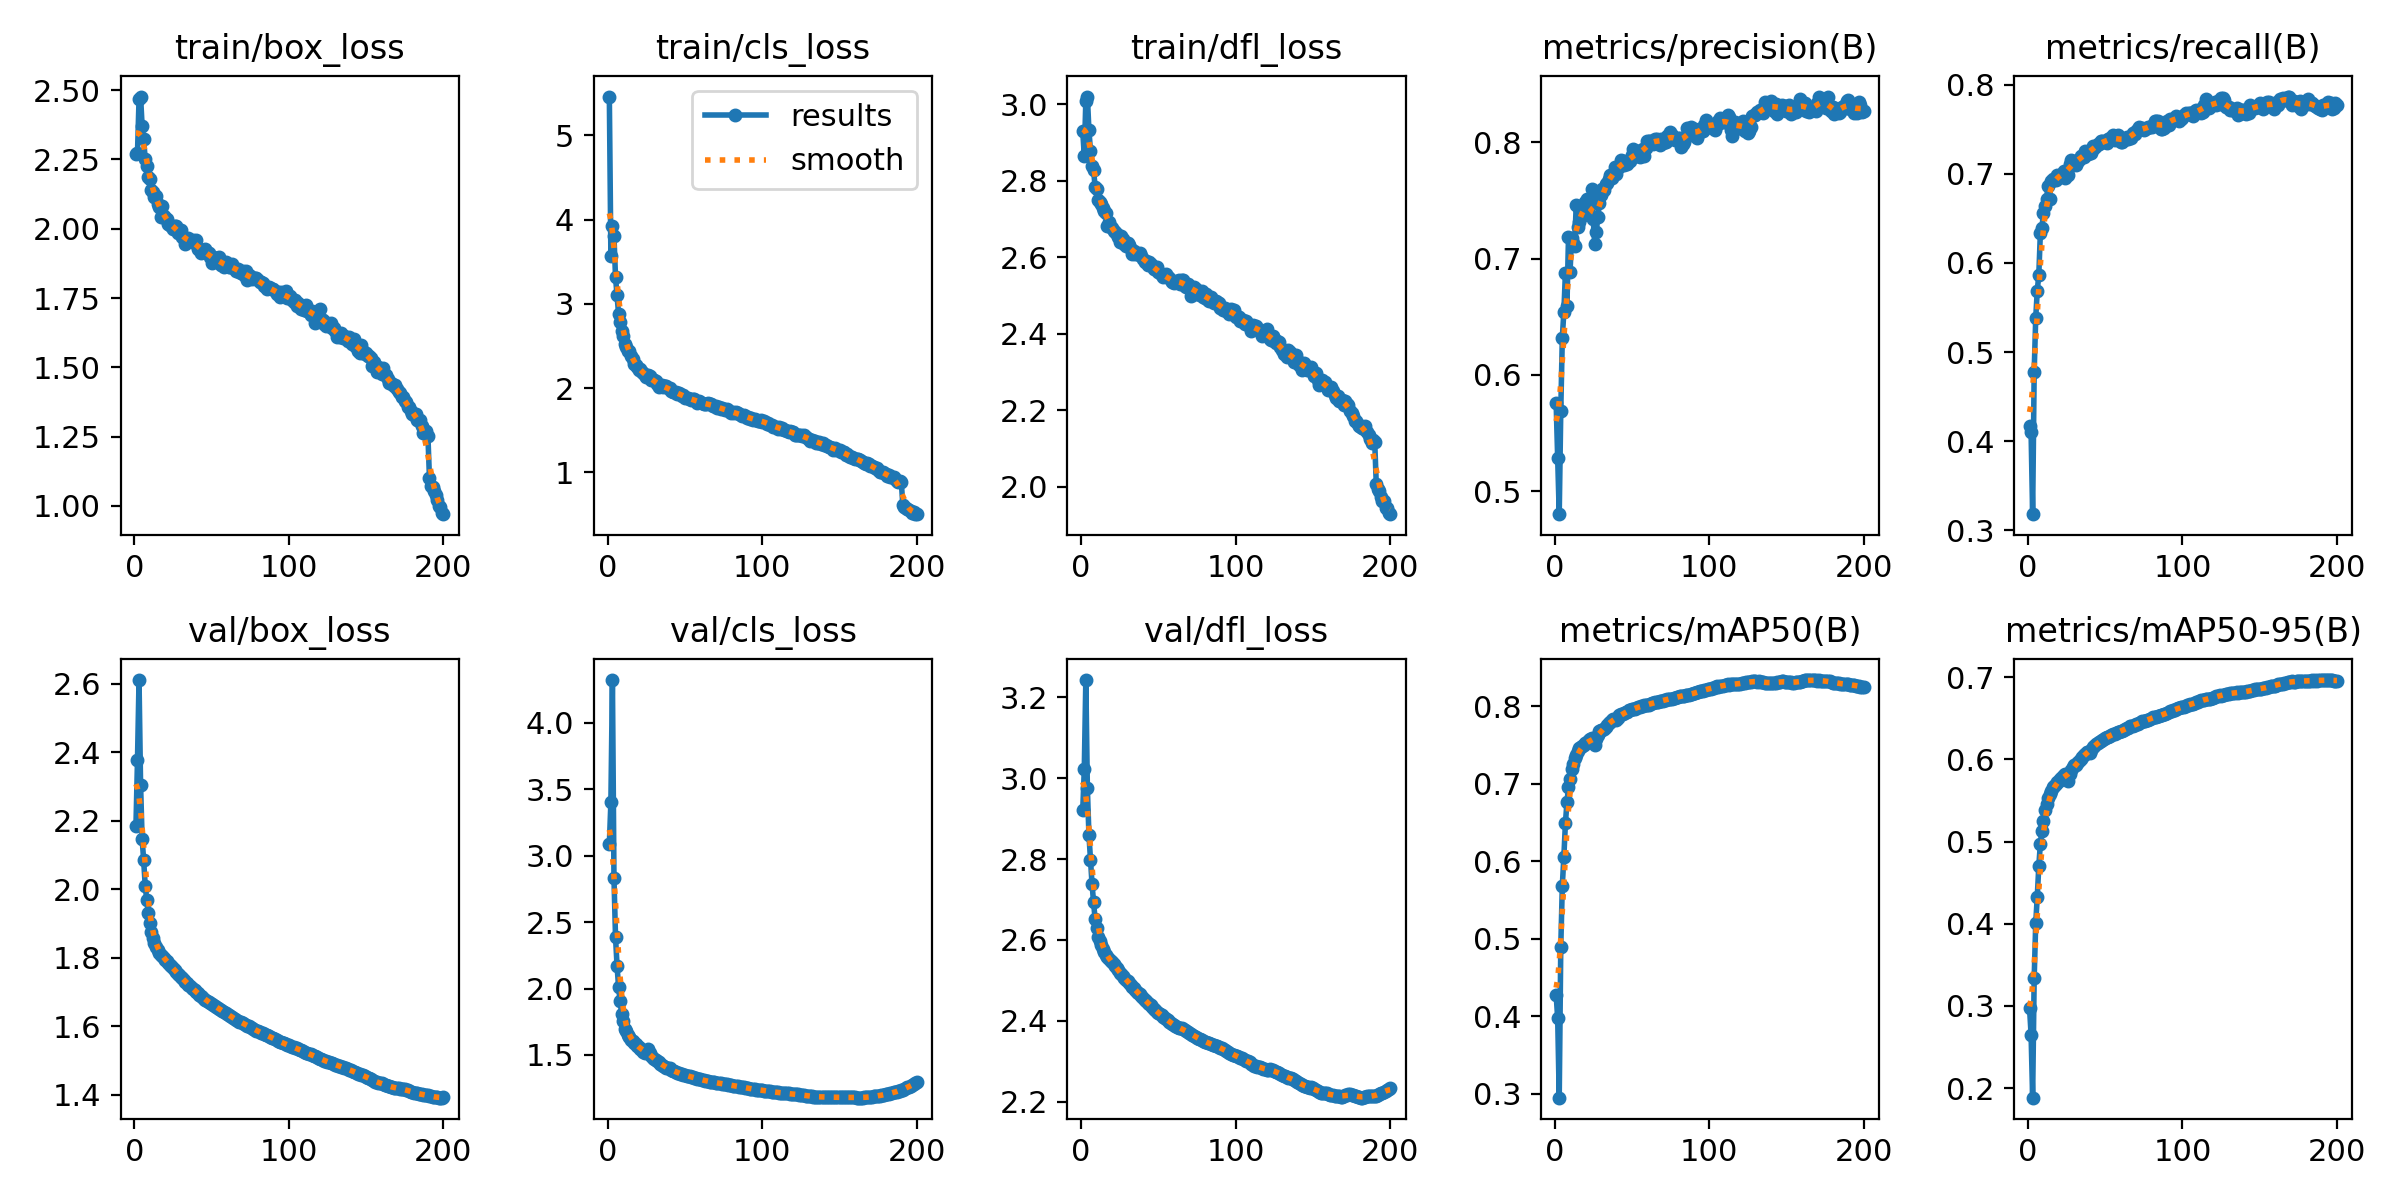

Source data for this figure (header and first rows):
epoch, train/box_loss, train/cls_loss, train/dfl_loss, metrics/precision(B), metrics/recall(B), metrics/mAP50(B), metrics/mAP50-95(B), val/box_loss, val/cls_loss, val/dfl_loss, lr/pg0, lr/pg1, lr/pg2
1, 2.27, 5.459, 2.929, 0.5761, 0.4173, 0.4279, 0.2975, 2.184, 3.088, 2.921, 0.003331, 0.003331, 0.003331
2, 2.273, 3.57, 2.866, 0.5285, 0.4099, 0.3976, 0.2652, 2.376, 3.403, 3.022, 0.006631, 0.006631, 0.006631
3, 2.467, 3.921, 3.009, 0.4803, 0.318, 0.2952, 0.1884, 2.611, 4.323, 3.243, 0.009898, 0.009898, 0.009898
4, 2.477, 3.801, 3.021, 0.5692, 0.4777, 0.4894, 0.3337, 2.306, 2.833, 2.975, 0.009851, 0.009851, 0.009851
5, 2.371, 3.317, 2.933, 0.6321, 0.5382, 0.5687, 0.4007, 2.148, 2.387, 2.861, 0.009802, 0.009802, 0.009802
6, 2.323, 3.099, 2.879, 0.6543, 0.5688, 0.6061, 0.4329, 2.085, 2.169, 2.798, 0.009753, 0.009753, 0.009753
7, 2.251, 2.875, 2.839, 0.6876, 0.5868, 0.649, 0.4704, 2.01, 2.009, 2.739, 0.009703, 0.009703, 0.009703
8, 2.228, 2.786, 2.829, 0.659, 0.6332, 0.6765, 0.4973, 1.968, 1.903, 2.694, 0.009654, 0.009654, 0.009654
9, 2.188, 2.674, 2.785, 0.7188, 0.6397, 0.6954, 0.5133, 1.932, 1.809, 2.652, 0.009604, 0.009604, 0.009604
10, 2.178, 2.621, 2.78, 0.6885, 0.6555, 0.7056, 0.5256, 1.9, 1.757, 2.629, 0.009555, 0.009555, 0.009555
11, 2.14, 2.521, 2.749, 0.7174, 0.664, 0.7195, 0.5383, 1.875, 1.698, 2.608, 0.009505, 0.009505, 0.009505
12, 2.131, 2.482, 2.745, 0.7138, 0.6716, 0.7254, 0.5461, 1.857, 1.676, 2.598, 0.009456, 0.009456, 0.009456
13, 2.114, 2.445, 2.741, 0.711, 0.6866, 0.7331, 0.5535, 1.843, 1.652, 2.587, 0.009406, 0.009406, 0.009406
14, 2.118, 2.441, 2.73, 0.7463, 0.6721, 0.7376, 0.5578, 1.832, 1.632, 2.577, 0.009357, 0.009357, 0.009357
15, 2.088, 2.38, 2.722, 0.727, 0.6917, 0.7421, 0.5622, 1.822, 1.613, 2.569, 0.009307, 0.009307, 0.009307
16, 2.08, 2.34, 2.716, 0.7314, 0.6941, 0.7458, 0.5662, 1.815, 1.602, 2.563, 0.009258, 0.009258, 0.009258
17, 2.042, 2.289, 2.683, 0.7359, 0.6931, 0.7471, 0.5678, 1.809, 1.593, 2.557, 0.009208, 0.009208, 0.009208
18, 2.081, 2.277, 2.694, 0.744, 0.6932, 0.7483, 0.5697, 1.804, 1.58, 2.554, 0.009158, 0.009158, 0.009158
19, 2.046, 2.254, 2.679, 0.7417, 0.6985, 0.7507, 0.5722, 1.8, 1.569, 2.548, 0.009109, 0.009109, 0.009109
20, 2.04, 2.22, 2.676, 0.7482, 0.697, 0.7522, 0.5743, 1.795, 1.558, 2.544, 0.009059, 0.009059, 0.009059
21, 2.034, 2.224, 2.668, 0.7514, 0.6988, 0.7545, 0.5763, 1.79, 1.547, 2.54, 0.00901, 0.00901, 0.00901
22, 2.017, 2.191, 2.665, 0.7504, 0.6997, 0.7563, 0.5786, 1.785, 1.535, 2.535, 0.00896, 0.00896, 0.00896
23, 2.012, 2.182, 2.66, 0.7463, 0.7031, 0.7581, 0.5807, 1.779, 1.524, 2.53, 0.008911, 0.008911, 0.008911
24, 2.009, 2.16, 2.653, 0.7594, 0.6952, 0.7593, 0.5823, 1.774, 1.516, 2.525, 0.008861, 0.008861, 0.008861
25, 2, 2.126, 2.64, 0.7341, 0.7007, 0.7544, 0.578, 1.769, 1.529, 2.519, 0.008812, 0.008812, 0.008812
26, 2.011, 2.155, 2.656, 0.7123, 0.6982, 0.7499, 0.5743, 1.764, 1.542, 2.515, 0.008762, 0.008762, 0.008762
27, 2.011, 2.137, 2.647, 0.7232, 0.7114, 0.7579, 0.5817, 1.758, 1.513, 2.51, 0.008713, 0.008713, 0.008713
28, 1.983, 2.097, 2.635, 0.7361, 0.7151, 0.7632, 0.5869, 1.754, 1.49, 2.506, 0.008663, 0.008663, 0.008663
29, 1.99, 2.1, 2.629, 0.7474, 0.715, 0.7674, 0.5911, 1.749, 1.474, 2.502, 0.008614, 0.008614, 0.008614
30, 1.996, 2.091, 2.637, 0.755, 0.7129, 0.769, 0.5928, 1.745, 1.467, 2.498, 0.008564, 0.008564, 0.008564
31, 1.97, 2.082, 2.631, 0.7594, 0.7098, 0.7698, 0.5935, 1.74, 1.464, 2.494, 0.008515, 0.008515, 0.008515
32, 1.965, 2.044, 2.622, 0.7586, 0.7138, 0.7713, 0.5958, 1.736, 1.456, 2.49, 0.008466, 0.008466, 0.008466
33, 1.946, 2.015, 2.608, 0.764, 0.7156, 0.7735, 0.5978, 1.73, 1.443, 2.485, 0.008416, 0.008416, 0.008416
34, 1.956, 2.03, 2.616, 0.7647, 0.7195, 0.7759, 0.6004, 1.726, 1.432, 2.481, 0.008367, 0.008367, 0.008367
35, 1.967, 2.038, 2.609, 0.7685, 0.7193, 0.7783, 0.603, 1.722, 1.425, 2.476, 0.008317, 0.008317, 0.008317
36, 1.955, 2.007, 2.608, 0.772, 0.7194, 0.7801, 0.605, 1.718, 1.417, 2.472, 0.008268, 0.008268, 0.008268
37, 1.953, 2.019, 2.61, 0.7694, 0.7252, 0.7818, 0.6072, 1.713, 1.409, 2.469, 0.008218, 0.008218, 0.008218
38, 1.961, 2.02, 2.611, 0.7726, 0.7228, 0.7831, 0.6087, 1.709, 1.403, 2.465, 0.008169, 0.008169, 0.008169
39, 1.951, 1.998, 2.603, 0.7784, 0.7221, 0.7836, 0.6089, 1.704, 1.401, 2.46, 0.008119, 0.008119, 0.008119
40, 1.958, 1.998, 2.595, 0.7723, 0.7245, 0.7821, 0.6082, 1.7, 1.399, 2.455, 0.00807, 0.00807, 0.00807
41, 1.928, 1.965, 2.587, 0.7789, 0.7234, 0.7855, 0.6119, 1.696, 1.39, 2.451, 0.00802, 0.00802, 0.00802
42, 1.927, 1.954, 2.591, 0.7783, 0.7307, 0.7881, 0.6149, 1.692, 1.381, 2.449, 0.007971, 0.007971, 0.007971
43, 1.913, 1.958, 2.581, 0.7851, 0.7288, 0.7894, 0.6169, 1.688, 1.376, 2.445, 0.007921, 0.007921, 0.007921
44, 1.923, 1.948, 2.588, 0.7839, 0.7312, 0.7902, 0.6184, 1.685, 1.371, 2.442, 0.007872, 0.007872, 0.007872
45, 1.915, 1.935, 2.582, 0.7804, 0.7333, 0.7915, 0.6201, 1.681, 1.367, 2.438, 0.007822, 0.007822, 0.007822
46, 1.927, 1.946, 2.579, 0.7831, 0.7333, 0.7923, 0.6215, 1.678, 1.363, 2.434, 0.007772, 0.007772, 0.007772
47, 1.918, 1.927, 2.57, 0.7809, 0.737, 0.7931, 0.6226, 1.675, 1.359, 2.43, 0.007723, 0.007723, 0.007723
48, 1.911, 1.908, 2.571, 0.7845, 0.7363, 0.7946, 0.6242, 1.671, 1.355, 2.425, 0.007673, 0.007673, 0.007673
49, 1.898, 1.918, 2.575, 0.7839, 0.7361, 0.7951, 0.625, 1.667, 1.351, 2.422, 0.007624, 0.007624, 0.007624
50, 1.876, 1.887, 2.562, 0.7891, 0.7364, 0.7961, 0.6262, 1.665, 1.347, 2.419, 0.007574, 0.007574, 0.007574
51, 1.899, 1.88, 2.559, 0.794, 0.7346, 0.797, 0.6274, 1.662, 1.343, 2.417, 0.007525, 0.007525, 0.007525
52, 1.895, 1.877, 2.553, 0.7889, 0.7387, 0.7968, 0.6275, 1.659, 1.34, 2.415, 0.007476, 0.007476, 0.007476
53, 1.883, 1.871, 2.549, 0.7883, 0.7404, 0.7984, 0.6291, 1.656, 1.338, 2.41, 0.007426, 0.007426, 0.007426
54, 1.895, 1.855, 2.55, 0.7894, 0.7387, 0.7989, 0.6302, 1.653, 1.334, 2.407, 0.007377, 0.007377, 0.007377
55, 1.897, 1.876, 2.556, 0.787, 0.7439, 0.7992, 0.6306, 1.651, 1.33, 2.403, 0.007327, 0.007327, 0.007327
56, 1.869, 1.873, 2.548, 0.7936, 0.7382, 0.8002, 0.6315, 1.648, 1.328, 2.401, 0.007278, 0.007278, 0.007278
57, 1.87, 1.852, 2.546, 0.794, 0.7397, 0.8005, 0.632, 1.645, 1.326, 2.398, 0.007228, 0.007228, 0.007228
58, 1.863, 1.828, 2.54, 0.7884, 0.7434, 0.8011, 0.6334, 1.642, 1.322, 2.396, 0.007178, 0.007178, 0.007178
59, 1.878, 1.842, 2.536, 0.7947, 0.7382, 0.801, 0.6334, 1.639, 1.319, 2.392, 0.007129, 0.007129, 0.007129
60, 1.866, 1.832, 2.534, 0.8008, 0.7363, 0.8019, 0.6346, 1.635, 1.315, 2.389, 0.007079, 0.007079, 0.007079
... 140 more rows
